Dataset: dataset (GitHub, martinsaxa/jute-disease-dataset). Classes: dieback, fresh, holed, mosaic, stem soft rot.

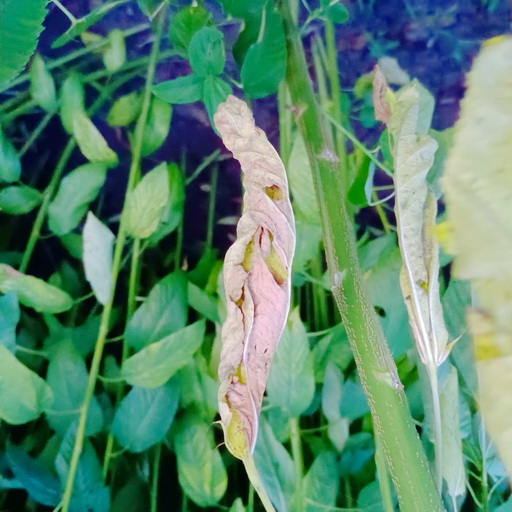
Label: holed

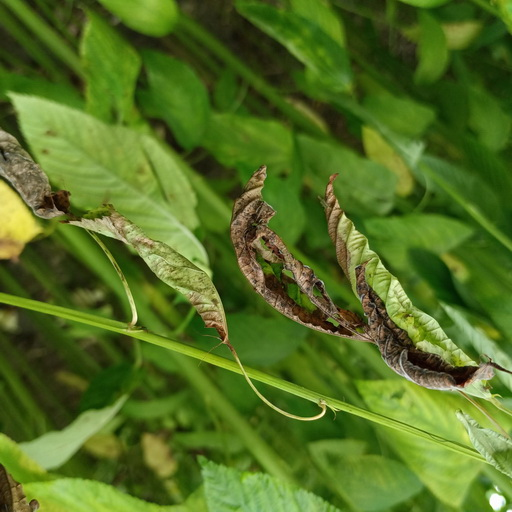
Label: dieback

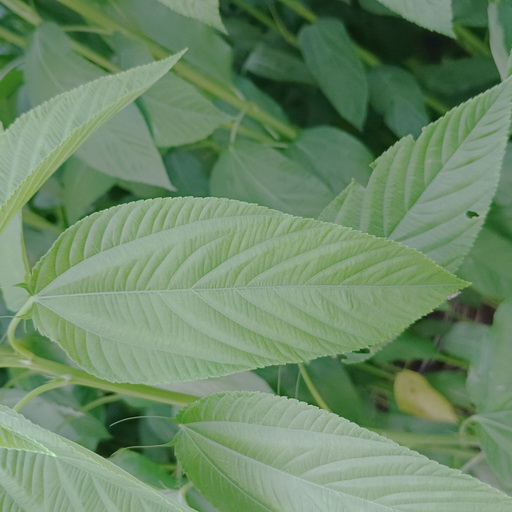
Label: fresh

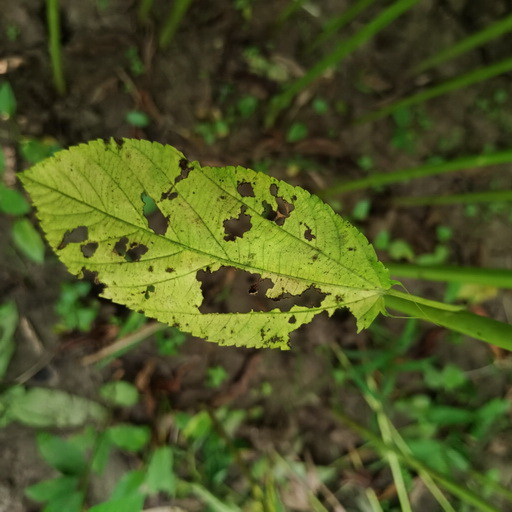
Label: mosaic

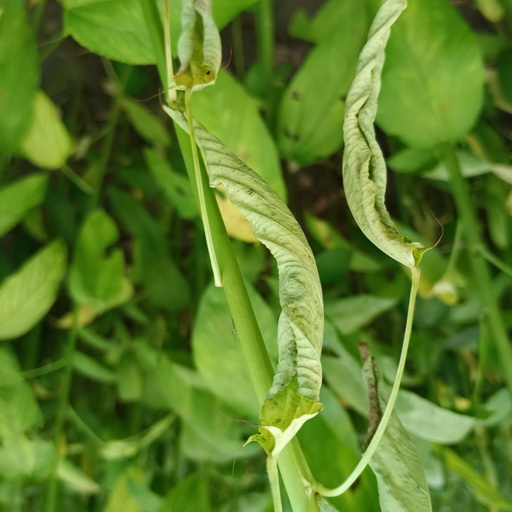
Label: dieback

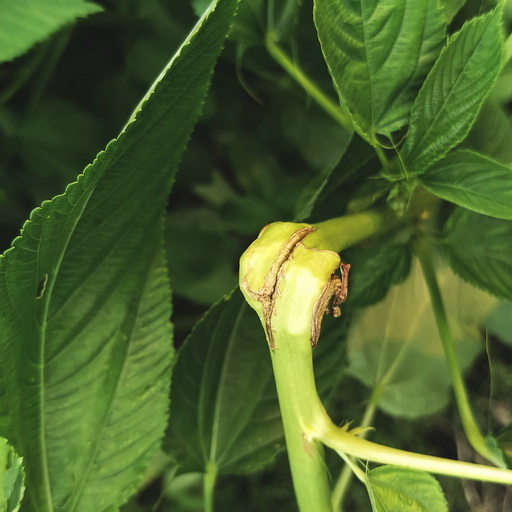
Label: stem soft rot
